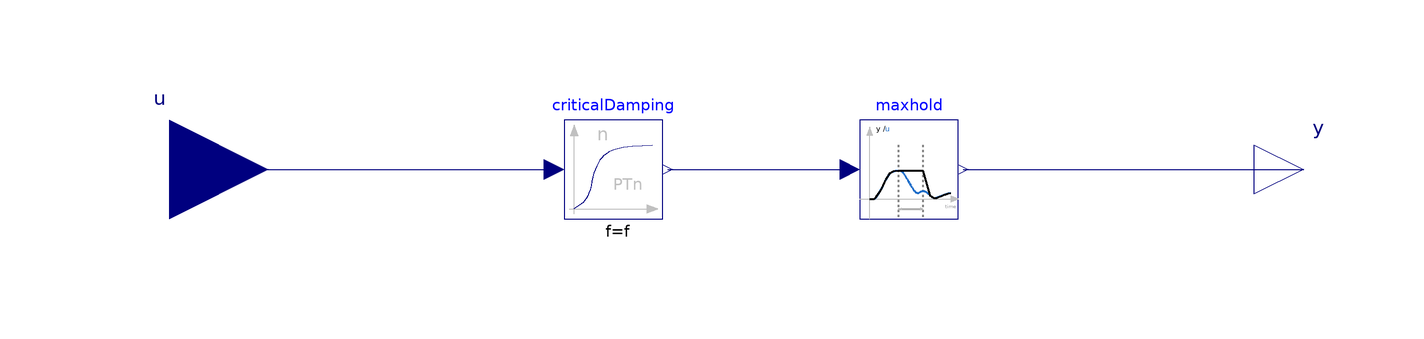

This picture is the connection diagram that the Modelica source below describes through its graphical annotations.

model maxHold_WithFilter
  extends maxHold_interface;

  parameter Integer n = 3
    "Order of filter";
  parameter .Modelica.Units.SI.Frequency f = 4
    "Cut-off frequency";

  maxHold maxhold(
    holdDuration = holdDuration,
    fallingRate = fallingRate,
    uMin=uMin)
    annotation (Placement(transformation(extent={{20,-10},{40,10}})));
  .Modelica.Blocks.Continuous.CriticalDamping criticalDamping(
    n = n,
    f = f,
    initType = .Modelica.Blocks.Types.Init.NoInit)
    annotation (Placement(transformation(extent={{-40,-10},{-20,10}})));

equation
  connect(maxhold.y, y)
    annotation (Line(points={{41,0},{110,0}}, color={0,0,127}));
  connect(u, criticalDamping.u)
    annotation (Line(points={{-120,0},{-42,0}}, color={0,0,127}));
  connect(criticalDamping.y, maxhold.u)
    annotation (Line(points={{-19,0},{18,0}}, color={0,0,127}));
end maxHold_WithFilter;